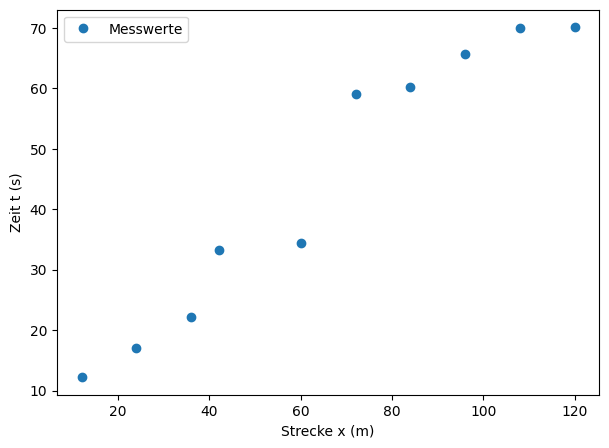
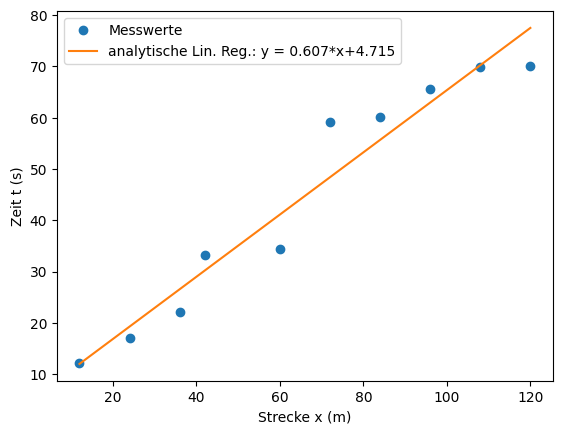

Write Python code to recreate these figures, in order.
#!/usr/bin/env python
# coding: utf-8

# # Kurvenanpassung

# Bei der Kurvenanpassung handelt es sich um ein statistisches Analyseverfahren zur Feststellung funktionaler Beziehungen zwischen einer abhängigen und einer oder mehreren unabhängigen Variablen. Der Begriff **lineare Regression** ist weit verbreitet, doch dies ist nur der einfachste Fall eines Modells, nämlich der einer Geraden: $y = a \cdot x +b$. Grundsätzlich sollte man den Typ der Fit-Funktion $y = f(x)$ immer vorher festlegen und auch begründen können. Es ist keine wissenschaftlicher oder messtechnische Vorgehensweise alle möglichen Funktionen nur auf Verdacht *auszuprobieren* und sich für die besten entscheiden. Hierbei wäre es möglich, dass unbrauchbare Näherungen pder sogar falsche (unsinnige) und nicht-wissenschaftlicher Ergebnisinterpretationen auftreten könnten, was es zu vermeiden gilt. 
# 
# Zusammengefasst suchen wir nun also ein bestimmtes Modell für ein bestimmtes Set an Daten und wollen die Modellparameter bestimmen. Dabei soll das Modell möglichst gut die Messdaten vorhersagen. Die Modellanpassung wird häufig über die Methode der kleinsten Quadrate verwendet, mit welcher sich fast alle Messdaten modellieren lassen (auch kompliziertere Situationen wie beispielsweise korrelierte Unsicherheiten). 
# 
# Hinweis zur Begrifflichkeit:
# 
# * **Regression**: Untersuchung der *Korrelation* von Datenpunkten ohne Messfehler mit angenommenen Zusammenhang
# * **Fit/Anpassung**: wie die Regression, allerdings unter Berücksichtigung von Messfehlern. 
# * **Interpolation**: Hierbei handelt es sich nicht um eine Regression bzw. Approximation. Anstelle eines funktionalen Zusammenhangs, der an die Messwerte angenähert wird, verwendert man Polynome hohen Grades, um eine analytische Kennlinie zu beschreiben, die *exakt* durch alle Messpunkte geht. Für eine große Anzahl von Messwerten wird die Interpolationsfunktion sehr schnell unhandlich. 
# 
# ![Bild](pictures/interpol_approx.png)

# ## Modellanpassung <a id="Sec-Modellanpassung"></a>
# 
# Um ein Regressionsmodell zu berechnen, benötigen wir ein objektives Maß um die Zuverlässigkeit und Güte unsere Modellfunktion zu bestimmen. Dies nennt man auch das **Bestimmtsheitsmaß**, bzwl. auf englisch **coefficient of determination** oder **goodness of fit**. Dieses Maß 
# * bestimmt die Verkleinerung des Vorhersagefehlers der Ausgangsgröße $y$
# * definiert die Größe der Streuung von $y$
# * zeigt die Qualität der linearen Regression, aber nicht ob das Modell richtig ist
# * sagt nichts über die statistische Signifikanz des ermittelten Zusammenhangs der einzelnen Regressoren aus (Signifikanztest notwendig)
# 
# Als erstes soll überprüft werden, inwiefern die Funktion oder das Modell mit den Messdaten übereinstimmt. Ausgangspunkt ist also unsere Messreihe mit $N$ Messpunkten $(x_i, y_i)$ und wir haben eine Funktion $f(x_i)$ definiert, die die Messwerte $y_i$ möglichst gut vorhersagen soll. In der unteren Grafik (geborgt von [Wikipedia](https://de.wikipedia.org/wiki/Methode_der_kleinsten_Quadrate)), sind Messpunkte in blau und eine Modellfunktion in rot aufgezeichnet. Die Parameter der gesuchten Modellfunktion werden nun so bestimmt, dass die Modellfunktion möglichst wenig von den Messwerten abweicht, d.h. das Residuum 
# 
# $$\epsilon = \left( f(x_i) - y_i\right)$$
# 
# soll möglichst klein werden. 
# 
# ![Bild](pictures/kleinste_quadrate.png)

# ### Least-Squares: Methode der kleinsten Quadrate <a id="SubSec-least_squares"></a>
# 
# Laut Carl Friedrich Gauß kann also der Abstand der Funktionswerte zu den Messwerten wievolgt definiert werden:
# 
# > Methode der Gauß'schen Fehlerquadrate (Gütefunktion): 
# $$Q := \sum_{i=1}^N \left( f(x_i) - y_i\right)^2 :=  \sum_{i=1}^N \epsilon_i^2 = \mathrm{min!}$$
# 
# Die Gütefunktion, die gleichbedeutend mit den SQT ist, ist wieder so gewählt, dass sich Abweichungen aufgrund unterschiedliche Vorzeichen nicht aufheben können und dass größere Abweichungen stärker gewichtet werden (durch die Quadrierung). Die Modellfunktion $f(x)$ wird bestimmt, indem das Minimierungsproblem gelöst wird. Dies kann entwedet analytisch geschehen (siehe [Lineare Modellanpassung](#SubSec-Lineare_Modellanpassung)) oder man lässt sich die Regression mittels Software berechnen. 
# 
# Es handelt sich um ein *Minimierungsproblem* welches je nach Art der Modellfunktion unterschiedlich gelöst wird. Man sollte stets die Regressionsgerade zusammen mit den Datenpunkten in ein Diagramm zeichnen, um zu sehen, wie "gut" die Messdaten durch die Kurvenanpassung beschrieben werden. 
# Je enger die Datenpunkte um die Regressionsgerade herum konzentriert sind, d. h. je kleiner also die Residuenquadrate sind, desto „besser“. Die Residuenquadrate sind meistens relativ klein, insbesondere dann, wenn die abhängige Variable sehr konstant ist. Das heißt man möchte eigentlich auch die Streuung der abhängigen Variablen mit ins Spiel bringen.
# Sowohl die Streuung der Messwerte zum Mittelwert, als auch die der geschätzten Werte, sollte in Relation zueinander gebracht werden. Das heißt wir definieren im Folgenden zwei Summen der Abweichungsquadrate. Die **Summe der Abweichungsquadrate (Sum of Squares) SQT oder SST** gibt die Streuung der Messwerte um ihren Mittelwert an. Das *mittlere* Abweichungsquadrat bestimmt deren Varianz. 
# 
# * Die **Summe der Quadrate der Erklärten Abweichungen (Sum of Squares Explained) SQE oder SSE** gibt die Streuung der Schätzwerte $f(x_i)$ des Fits um den Mittelwert $\bar f = \bar y$ der gemessenen Messwerte an:
# 
# $$\mathrm{SQE} = \mathrm{SSE} = \sum_{i=1}^N (f(x_i) - \bar y)^2$$
# 
# * Die **totale Quadratsumme (Summe der Quadrate der Totalen Abweichungen bzw. Sum of Squares Total) SQT oder SST** gibt die Streuung der Messwerte $y_i$ um deren Mittelwert $\bar y$ an:
# 
# $$\mathrm{SQT} = \mathrm{SST} = \sum_{i=1}^N (y_i - \bar y)^2$$
# 
# * Die **Restabweichungen** (nicht erklärte Abweichungen), welche nach der Regression übrig bleiben sind ein Maß für die Abweichung der Datenpunkte von der Regressionskurve und werden durch die Residuenquadratsumme (**Summe der Quadrate der Restabweichungen** (oder: „Residuen“) bzw. englisch Sum of Squares Residual) SQR oder SSR) erfasst:
# 
# $$\mathrm{SQR} = \mathrm{SSR} = \sum_{i=1}^N(y_i-f(x_i))^2$$
# 
# * Man kann beweisen, dass folgendes gilt:
# 
# $$\mathrm{SQT} = \mathrm{SQR} + \mathrm{SQE}$$

# ### Bestimmtheitsmaß <a id="SubSec-Bestimmtheitsmaß"></a>
# 
# Für das **Bestimmtheitsmaß** gelten folgenden Punkte:
# * Es beschreibt den Anteil der Varianz einer abhängigen Variablen $y$ durch ein statistisches Modell
# * Es ist nur für lineare Regressionen eindeutig definiert:
# $$\mathit{R}^2 = r^2 (=\textrm{Korrelation}^2)$$
# * Es kann bedingt zur Beschreibung der Güte einer Regression verwendet werden. 
# 
# * Das Verhältnis der beiden Größen SQE und SQT wird das **Bestimmtheitsmaß** der Regression genannt und gibt an, wie gut die gefundene geschätzte Modellfunktion zu den Messdaten passt, oder wie gut sich die Regression an die Daten annähert. 
# 
# $$\mathit{R}^2 \equiv \frac{SQE}{SQT}=
# \frac{\displaystyle\sum_{i=1}^N \left(f(x_i)- \overline{y}\right)^2}{\displaystyle\sum_{i=1}^N \left(y_i - \overline{y}\right)^2} = 1 - \frac{SQR}{SQT}=1-\frac{\displaystyle\sum_{i=1}^N \left(y_i - f(x_i)\right)^2}{\displaystyle\sum_{i=1}^N \left(y_i - \overline{y}\right)^2}$$
# 
# wobei:
# * $f(x_i)$ der Funktionswert der Regression ist
# * $x_i$ der Datenwert ist
# * und $\bar y$ der Mittelwert $y_i$ der Messwerte ist
# 
# Das Bestimmtheitsmaß lässt sich mit 100 multiplizieren, um es in Prozent anzugeben, dies entspricht dann dem prozentualen Anteil der Streuung in $y$, der durch das lineare Modell beschrieben wird und liegt somit zwischen 0% und 100%:
# * 0%: es existiert kein linearer Zusammenhang
# * 100%: perfekter linearer Zusammenhang
# 
# Allgemein gilt für das Bestimmheitsmaß:
# * je näher $\mathit{R}^2$ an 1 liegt, desto höher ist die Güte der Kurvenanpassung
# * für $\mathit{R}^2=0$ ist der Schätzer im Modell völlig unbrauchbar für irgendeine Vorhersage eines Zusammenhangs zwischen $x_i$ und $y_i$. 
# * für $\mathit{R}^2=1$ lässt sich $y$ vollständig durch ein lineares Modell beschreiben und alle Messpunkte liegen auf einer nicht-horizontalen Geraden. In diesem Falle würde man davon sprechen, dass ein deterministischer Zusammenhang besteht, kein stochastischer. 
# 
# **Nachteile des Bestimmheitsmaß:**
# Für immer mehr Messwerte steigt $\mathit{R}^2$ an, ohne dass die Korrelation oder die Regression besser wird.
# Dies könnte durch ein korrigiertes $\mathit{R}^2$ behoben werden:
#     
# $$\mathit{\overline R}^2 = 1-(1-\mathit{R}^2)\cdot \frac{n-1}{n-p-1}$$
# 
# mit 
# * $n$ Anzahl der Messwerte und
# * $p$ Anzahl der Variablen im Regressionsmodell
# 
# Ein weiterer Nachteil ist, dass keine Aussage darüber geliefert werden kann, ob ein *korrektes* Regressionsmodell verwendet wurde.

# ### Modellanpassung mit Unsicherheiten <a id="SubSec-Modellanpassung_unsicherheiten"></a>
# 
# Im allgemeinen Fall, d.h. wenn die Messwerte $y_i$ mit Unsicherheiten $s_i$ behaftet sind, lässt sich die Residuensumme wiefolgt definieren:
# 
# $$\chi^2 = \sum_{i=1}^N \left(\frac{f(x_i)-y_i}{s_i}\right)^2$$
# 
# Für die obigen Berechnungen, und auch im Falle von konstanten Unsicherheiten, d.h. wenn für alle Werte von $y_i$ die gleiche absolute Unsicherheit existiert, ändert sich nichts. Denn es gilt $s_i = s = \mathrm{const}$ und beim "Nullsetzen" werden diese einfach eliminiert.
# Gelten für die $N$ Messwerte allerdings unterschiedliche Unsicherheiten, so müssen diese miteinbezogen werden. 

# ### Lineare Modellanpassung <a id="SubSec-Lineare_Modellanpassung"></a>
# 
# Da wir als Messtechniker immer danach streben möglichst lineare Kennlinien zu erreichen, ist die Gerade eine häufig auftretende Kurve, die angepasst werden soll. Daher wollen wir uns in diesem Abschnitt mit der Herleitung der linearen Regression befassen. Die Herleitung für andere Modellfunktionen, welche quadratische Terme, noch höhere Terme oder ganz andere Zusammenhänge beinhalten, ist auch deutlich schwieriger.
# 
# Unser Ausgangspunkt ist also eine Gerade der Form 
# 
# $$f(x) = mx + b$$
# 
# Die Parameter $m$ und $b$ werden nun durch das Minimierungsproblem bestimmt mithilfe der Gütefunktion, die nun wiefolgt geschrieben werden kann:
# 
# $$Q = \sum_{i = 1}^{N} (y_i - f(x_i))^2 = \sum_{i = 1}^{N} (y_i - mx_i - b)^2 = \mathrm{min!}$$
# 
# wobei $y_i$ und $x_i$ die Messwerte (Datenpunkte) sind. 
# 
# Durch Differentation nach den Parametern und gleichsetzen auf Null können die Parameter bestimmt werden:
# 
# $$\frac{dQ}{dm} = -2 \sum_{i = 1}^{N} x_i (y_i - mx_i - b) = 0$$
# 
# $$\frac{dQ}{db} = -2 \sum_{i = 1}^{N} (y_i - mx_i - b) = 0$$
# 
# Nach Umstellen der beiden Ableitungen gelangt man zu folgenden Gleichungssystem:
# 
# $$m\sum_{i = 1}^{N} x_i^2 + b\sum_{i = 1}^{N}x_i  = \sum_{i = 1}^{N}x_i y_i$$
# 
# $$m\sum_{i = 1}^{N} x_i + N b  = \sum_{i = 1}^{N} y_i$$
# 
# Auflösen nach den gesuchten Parameter erhält man folgende Gleichungen für die gesuchten besten Schätzparamete der Regressionsgeraden, auch **Regressionskoeffizienten** genannt:
# 
# $$ m = \frac{\sum_{i=1}^N (x_i y_i) - b\sum_{i=1}^N x_i }{\sum_{i=1}^N x_i^2 } = \frac{S_{xy}}{S_{x}^2} = \frac{\overline{x\cdot y} - \overline x \cdot \overline y}{\overline{x^2} - (\overline x)^2}$$
# 
# $$b = \frac{\sum_{i=1}^N y_i - m \sum_{i=1}^N x_i}{N} = \bar y - m \cdot \bar x$$
# 
# mit folgenden Definitionen:
# 
# > $\bar x = \sum_{i = 1}^N x_i$
# 
# > $\bar y = \sum_{i = 1}^N y_i$
# 
# > $S_{xy} = \frac{1}{N-1}\sum_{i = 1}^N (x_i-\bar x)(y_i - \bar y)$
# 
# > $S_{x}^2 = \frac{1}{N-1}\sum_{i = 1}^N (x_i-\bar x)^2$
# 
# Wir sind hier in der verrückten Situation, dass tatsächlich  Mittelwerte für $x$ und $y$ bestimmt werden müssen, obwohl die $x$-Werte absichtlich während der Versuchsreihe verändert werden, sich also die Grössen $x$ und $y$ laufend ändern.
# 
# ![Bild](pictures/lin_reg.png)

# Nun sind die Schätzwerte allerdings zusätzlich fehlerbehaftet (wie sollte es auch anders sein). Mithilfe der Gleichung der Größtfehlers/Maximalfehlers kann man zeigen (den Beweis überspringen wir hier), dass für den Fehler von $y$ folgendes gilt:
# 
# $$s_y = \sqrt{\frac{1}{N-2}\sum(y_i - mx_i - b)^2 }$$
# 
# Die ist auch die Standardabweichung der Einzelmessung aber *nicht* der Fehlerbalken, der im Diagramm als Fehlerbalken eingezeichnet wird. Die Abweichung der Einzelmessung wurde bisher mit $N-1$ definiert, damals hat es sich aber um die Abweichung vom *Mittelwert* gehandelt. Nun betrachten wir die Abweichung zu einem linearen Modell, welches 2 offene Parameter, $m$ und $b$, hat, und somit einen Freiheitsgrad mehr bestitzt. Erst ab 3 Messwertepaaren können also Fehler für Steigung und Achsenabschnitt berechnet werden.
# Die besten Schätzwerte für die Abweichungen von $m$ und $b$ können nun wiefolgt berechnet werden. Der Fehler der Geradensteigung beträgt:
# 
# $$s_m = s_y \cdot \sqrt{\frac{N}{N\cdot \sum x_i^2 - \left(\sum x_i\right)^2}} = s_y \cdot \sqrt{\frac{1}{\sum x_i^2 - N\cdot \bar x^2}} = s_y \cdot \sqrt{\frac{1}{\sum \left(x_i - \bar x \right)^2}} = s_y \cdot \sqrt{\frac{1}{N\cdot (\overline{x^2} - (\overline x)^2)}}$$
# 
# Der Fehler des Ordinatenabschnitts beträgt:
# 
# $$s_b = s_y \cdot \sqrt{\frac{\sum x_i^2}{N\cdot \sum x_i^2 - \left(\sum x_i\right)^2}} = s_y \cdot \sqrt{\frac{1}{N}\frac{\sum x_i^2}{\sum x_i^2 - N\cdot \bar x^2}} = s_y \cdot \sqrt{\frac{1}{N}\frac{\sum x_i^2}{\sum \left(x_i - \bar x \right)^2}} = s_m \cdot \sqrt{\overline{x^2}}$$

# ## Beispiel: Karussel <a id="Sec-Beispiel"></a>
# 
# Wir stellen uns im Folgenden ein Kinderkarussel vor und wir wollen die Geschwindigkeit der Feuerwehrautos ermitteln. Das Auto selbst verfügt über kein Tachometer - es bleibt also eigentlich nur die Möglichkeit, die Zeit eines Umlaufs zu stoppen und aus der Geometrie des Karussells den zurückgelegten Weg zu bestimmen. Daraus lässt sich die Geschwindigkeit leicht berechnen.
# Wie aber könnte eine Fehlerrechnung aussehen? Wie lässt sich eine Mehrfachmessung anstellen?
# 
# Beispielsweise könnte man die Zeit nach jedem Umlauf messen, die näherungsweise konstant sein sollte (bis auf die 1. Runde, wo noch beschleunigt wird). Es könnte sich also ein linearer Zusammenhang zwischen zurückgelegtem Weg und der benötigten Zeit vermuten:
# 
# $$y = m\cdot x + b \Rightarrow y - b - m\cdot x = 0$$
# 
# Die Konstanten $m$ und $b$ lassen sich nun bestimmen, indem *mindestens* zwei Messungen von $x$ und $y$ vorgenommen werden. Die Messungen dieser Größen werden fehlerbehaftet sein, sodass es zu einer Verfälschung der Konstanten kommt. Durch mehrere Messungen (>2!) von $x$ und $y$ kann der zufällige Fehler auf die Konstanten vermindert und abgeschätzt werden. Zur Vereinfachung nehmen wir allerdings an, dass $x$ fehlerfrei (oder zumindest fehlerarm) ist. Für verschiedene Werte von $x$ ergeben sich dann entsprechende $y$-Werte mit Unsicherheiten. 
# 
# Für unser Kinderkarussel bleibt der Messpunkt der Strecke, $x$, laut Annahme unverändert. Dieser ist also sehr genau. Eine Unsicherheit wird bei der Zeitmessung, $y = t$ auftreten. Folgende Messwerte wurden ermittelt:
# 
# * Weg  $x$ (m): 12, 24, 36, 42, 60, 72, 84, 96, 108, 120
# * Zeit $t$ (s): 12.2, 17, 22.1, 33.2, 34.4, 59.1, 60.2, 65.7, 69.9, 70.1

# In[1]:


import numpy as np
import matplotlib.pyplot as plt
# MatplotLib Settings:
plt.style.use('default') # Matplotlib Style wählen
plt.figure(figsize=(7,5)) # Plot-Größe
plt.rcParams['font.size'] = 10; # Schriftgröße

x = [12, 24, 36, 42, 60, 72, 84, 96, 108, 120] # Messwerte der Strecke x in m
t = [12.2, 17, 22.1, 33.2, 34.4, 59.1, 60.2, 65.7, 69.9, 70.1] # Messwerte der Zeit t in sek.
x = np.array(x) #konvertiere die Messwerte in ein Numpy-Array
t = np.array(t) #konvertiere die Messwerte in ein Numpy-Array

plt.plot(x,t, 'o', label = 'Messwerte')
plt.xlabel('Strecke x (m)')
plt.ylabel('Zeit t (s)')
plt.legend()
plt.show()


# ### Analytische Lineare Regression <a id="SubSec-Analytical_LinReg"></a>
# 
# An dem Diagram erkennt man, dass die Parameter $m$ und $b$ niemals fehlerrfrei berechnet werden können. Die gemessenen Punkte werden immer neben der Geraden liegen. Das heißt eine fehlerfreie Berechnung der Parameter aus den Messwerten wird daher nicht möglich sein. Daher können wir wieder nur versuchen beste Schätzungen für $m$ und $b$ zu definieren, die bei einer steigenden Anzahl von Messwerten den *wahren* Werten beliebig nahe kommt. Diese Schätzwerte sind die Regressionskoeffizienten, welche wir bereits eben definiert hatten und wiefolgt berechnen können:
# 
# $$ m = \frac{S_{xt}}{S_{x}^2} = \frac{\overline{x\cdot t} - \overline x \cdot \overline t}{\overline{x^2} - (\overline x)^2}$$
# 
# $$b = \frac{\sum_{i=1}^N t_i - m \sum_{i=1}^N x_i}{N} = \bar t - m \cdot \bar x$$

# In[2]:


m = (np.mean(x*t) - np.mean(x)*np.mean(t))/(np.mean(x**2) - np.mean(x)**2)
b = np.mean(t) - m * np.mean(x)
print('Die Steigung ist \t\t m = %5.4f s/m' %(m))
print('Der Ordinatenabschnitt ist \t b = %5.4f s' %(b))

plt.plot(x,t, 'o', label = 'Messwerte') # plot Messwerte
plt.plot(x,m*x+b, label = 'analytische Lin. Reg.: y = %5.3f*x+%5.3f' %(m,b))  # plot Ausgleichsgerade mit m und b
plt.xlabel('Strecke x (m)')
plt.ylabel('Zeit t (s)')
plt.legend()
plt.show()


# ### Bestimmung der Geschwindigkeit <a id="SubSec-geschwindigkeit"></a>
# 
# Eigentlich wollten wir ja die Geschwindigkeit der Feuerwehrautos bestimmen.
# Der Kehrwert der Steigung $m$ liefert uns die Geschwindigkeit des Karussells, wenn wir den Kehrwert berechnen:

# In[3]:


v = 1/m
print('Die Geschwindigkeit beträgt: v = %5.4f m/s = %5.4f km/h' %(v, v/1000*3600))


# ### Unsicherheit der Geschwindigkeit <a id="SubSec-u_geschwindigkeit"></a>
# 
# Wie bereits oben schon erwähnt, hat die Regressionen eine Abweichung. Daher müssen wir uns jetzt fragen, was der Fehler der Geschwindigkeit ist. Diesen bekommen wir aus der Steigiung $m$. Das heißt wir benötigen zuerst den Fehler von $m$: 
# 
# $$s_m = s_t \cdot \sqrt{\frac{1}{N\cdot (\overline{x^2} - (\overline x)^2)}} \quad \textrm{mit} \quad s_t = \sqrt{\frac{1}{N-2}\sum(t_i - mx_i - b)^2 }$$
# 
# Der Vollständigkeit halber berechnen wir ebenfalls den Fehler für $b$:
# 
# $$s_b  = s_m \cdot \sqrt{\overline{x^2}}$$

# In[4]:


N = len(t)
diff_t = 0
for i in range(N):
    diff_t += ( t[i] - m * x[i] - b )**2

streuung_t = 1/(N-2)*diff_t
s_t = np.sqrt(streuung_t)
s_m = s_t * np.sqrt(1 / (N*(np.mean(x**2) - np.mean(x)**2)))
s_b = s_m * np.sqrt(np.mean(x**2))

print('Die Unsicherheit von t ist \t s_t = %5.4f s' %(s_t))
print('Die Unsicherheit von m ist \t s_m = %5.4f s/m' %(s_m))
print('Die Unsicherheit von b ist \t s_b = %5.4f s' %(s_b))


# Nun interessiert uns  der absolute Fehler der geschätzen Geschwindigkeit. Da die Geschwindigkeit der Kehrwert der Steigung ist ($v = \frac{1}{m}$), müssen wir Fehlerfortpflanzung anwenden. Der Fehler wirkt sich wiefolgt auf den Kehrwert aus: 
# 
# $$\Delta v = \left|\frac{\partial v}{\partial m}\right|\cdot \Delta m = \left| -\frac{1}{m^2} \right| \cdot s_m = \frac{1}{m^2} \cdot s_m = s_v$$
# 
# Da beide Methoden die gleichen Werte für Schätzungen und Unsicherheiten ausgeben, ersparen wir uns ab nun die Berechnung der Geschwindigkeit inkl. Unsicherheit für beide Methoden. Die Fehlerrechnung wird nur noch für die analytische Methode ausgeführt:

# In[5]:


s_v = 1/m**2 * s_m
print('Die Unsicherheit von v ist \t s_v = %5.4f m/s' %(s_v))


# Das Messergebnis kann also wiefolgt angegeben werden:
#     
# $$v = (1,6484 \pm 0,1452)\,\mathrm{m/s}$$    
# 
# **Ist diese Angabe sinnvoll?** Wenn wir das so konkret fragen, dann vermutlich nicht...
# Wenn der Fehler bereits in der ersten Stelle nach dem Komma signifikant bemerkbar den Schätzwert beeinflusst, warum sollte man sich dann die Mühe machen noch weitere Nachkommastellen hinzuschreiben? Also **sinnvoll runden**:
# 
# $$v = (1,6 \pm 0,2)\,\mathrm{m/s}$$    
# 
# Warum 0,2 und nicht 0,1? **Fehler werden immer aufgerundet!**
# 
# Nun könnte noch der relative Fehler $\Delta v/v$ berechnet werden.

# In[6]:


print('Die relative Unsicherheit von v ist \t s_v = %5.4f Prozent' %(s_v/v*100))


# ### Korrelationskoeffizient <a id="SubSec-Korrelationskoeffizient"></a>
# 
# Der Korrelationskoeffizient kann wiefolgt berechnet werden:
#     
# $$r = \frac{\overline{x\cdot t} - \overline x \cdot \overline t}{\sqrt{\overline{x^2} - (\overline x)^2} \cdot {\sqrt{\overline{t^2} - (\overline t)^2}}} $$    

# In[7]:


# Analytische Methode:
r = (np.mean(x*t)-np.mean(x)*np.mean(t))/(np.sqrt(np.mean(x**2) - np.mean(x)**2) * np.sqrt(np.mean(t**2) - np.mean(t)**2))
print('Der Korrelationskoeffizient zwischen x und t beträgt: %5.8f\n'%(r))

# Python:
r = np.corrcoef(x, t)
print('Die Korrelationsmatrix zwischen x und t mittels numpy-Paket lautet:')
print(r)


# Der Korrelationskoeffizient von $+ 0,97035$ zeigt mit positivem Vorzeichen eine direkte Proportionalität zwischen $x$ und $t$. Die geringfügige Abweichung zu +1 zeigt, dass die Messwerte leicht von dem erwarteten linearen Zusammenhang dennoch abweichen.
